Labelled photos from "Daun Kentang", an image-classification folder in torangsitungkir93/Skripsi-CNN-Daun-Kentang. The possible labels are: early blight, healthy, late blight.

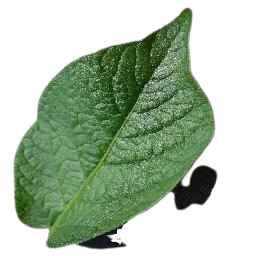
Label: healthy

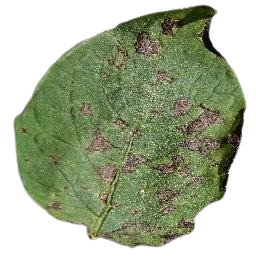
Label: early blight

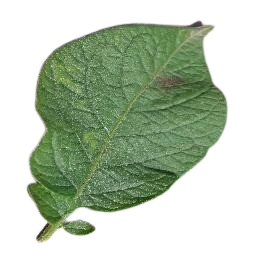
Label: late blight

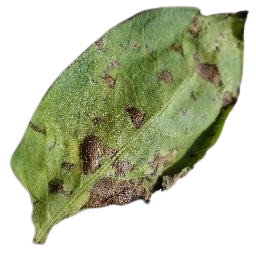
Label: early blight

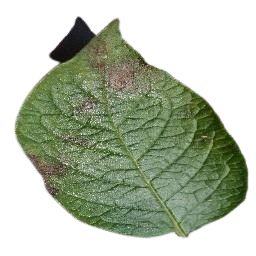
Label: late blight

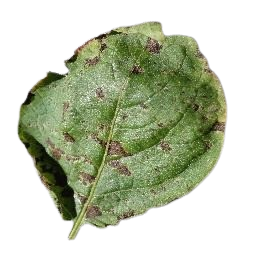
Label: early blight
